The GitHub repository Twillur/PDE4444-Visual-Quality-Inspection contains a labelled image folder "processed" with 2 categories: fail, pass. Examples follow, each with its label.

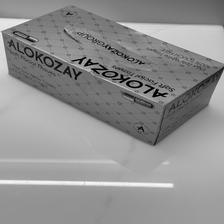
Label: fail

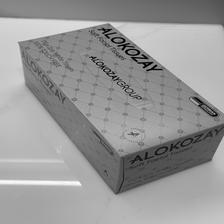
Label: pass

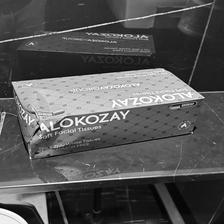
Label: fail

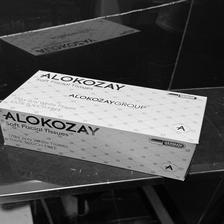
Label: pass
